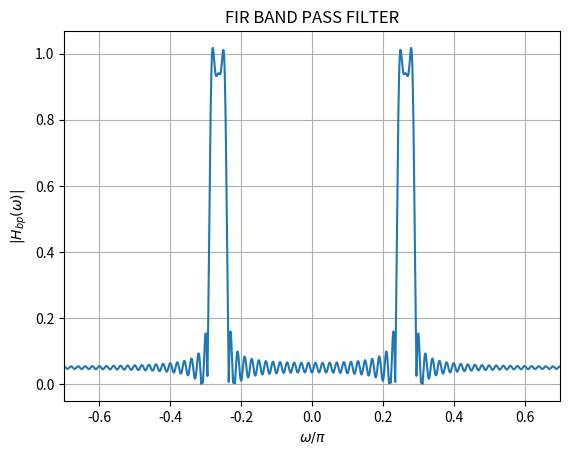

The matplotlib source for this figure:
import numpy as np
import matplotlib.pyplot as plt
import warnings

# Suppress the warning
warnings.filterwarnings("ignore", category=RuntimeWarning)
# Define the range of 'n'
n = np.arange(-1000, 1001)

# Calculate the values of h_lp(n)
h_lp = np.where((n != 0) & (n >= -100) & (n <= 100),
                2 * np.sin(n * np.pi / 40) * np.cos(n * 0.265 * np.pi) / (n * np.pi),
                0)

# Compute the Discrete Fourier Transform (DFT) of h_lp(n)
h_lp_fft = np.fft.fftshift(np.fft.fft(h_lp))

# Define the frequency axis with respect to omega/pi
N = len(n)
freq = np.fft.fftshift(np.fft.fftfreq(N)) * 2 * np.pi

# Plot the frequency spectrum for w/pi between -0.3 and 0.3
plt.plot(freq / np.pi, np.abs(h_lp_fft))
plt.xlabel('$\omega/\pi$')
plt.ylabel('$|H_{bp}(\omega)|$')
plt.title("FIR BAND PASS FILTER")
plt.xlim(-0.7, 0.7)
plt.grid(True)
plt.savefig("fig8.png")

